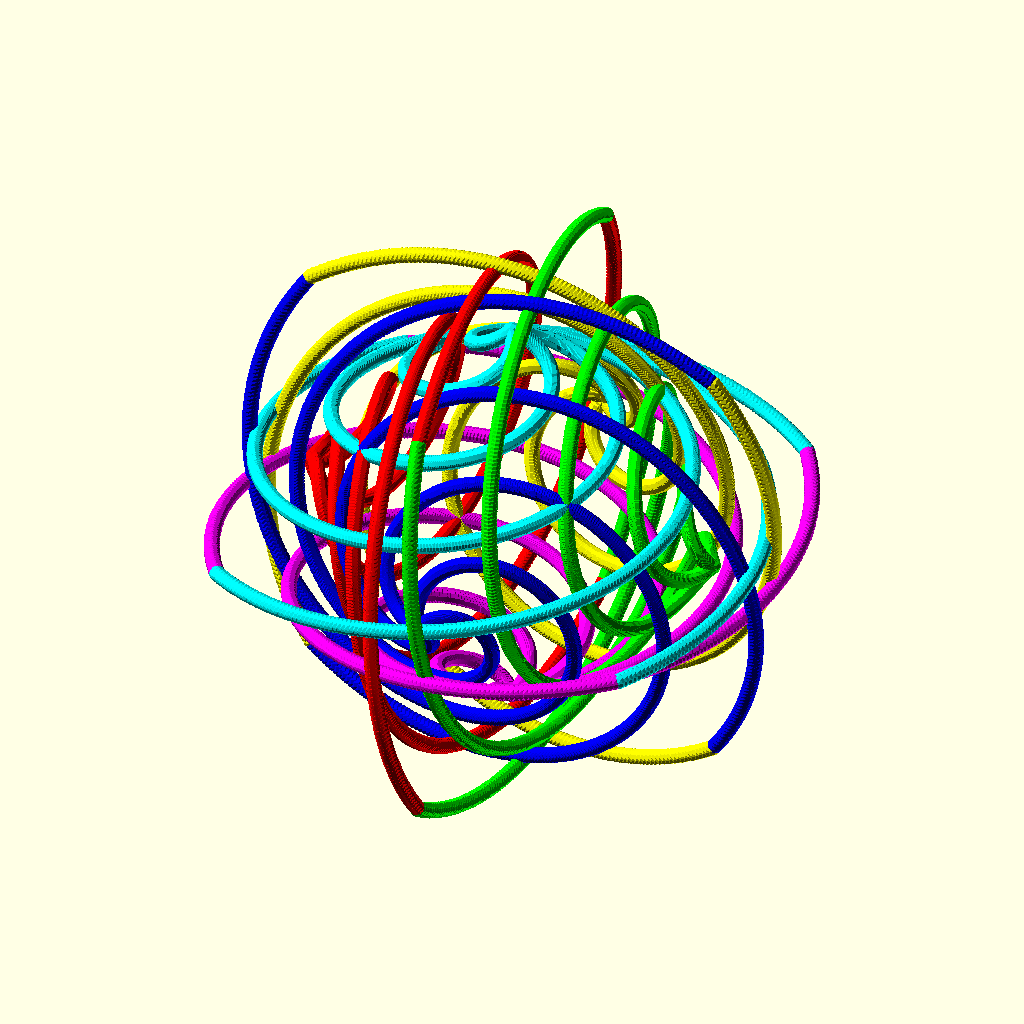
Cell 1 — every parameter at its default value.
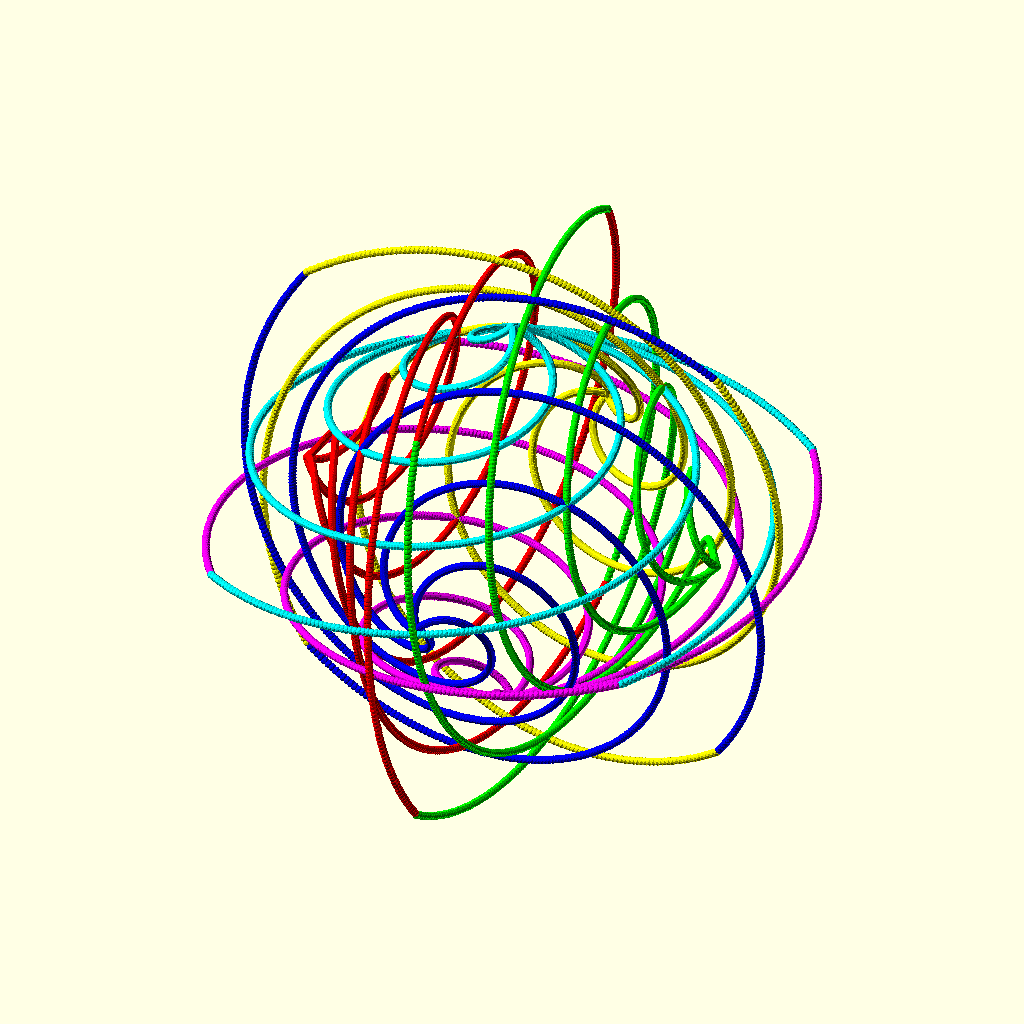
Cell 2 — c set to 80, the other parameters unchanged.
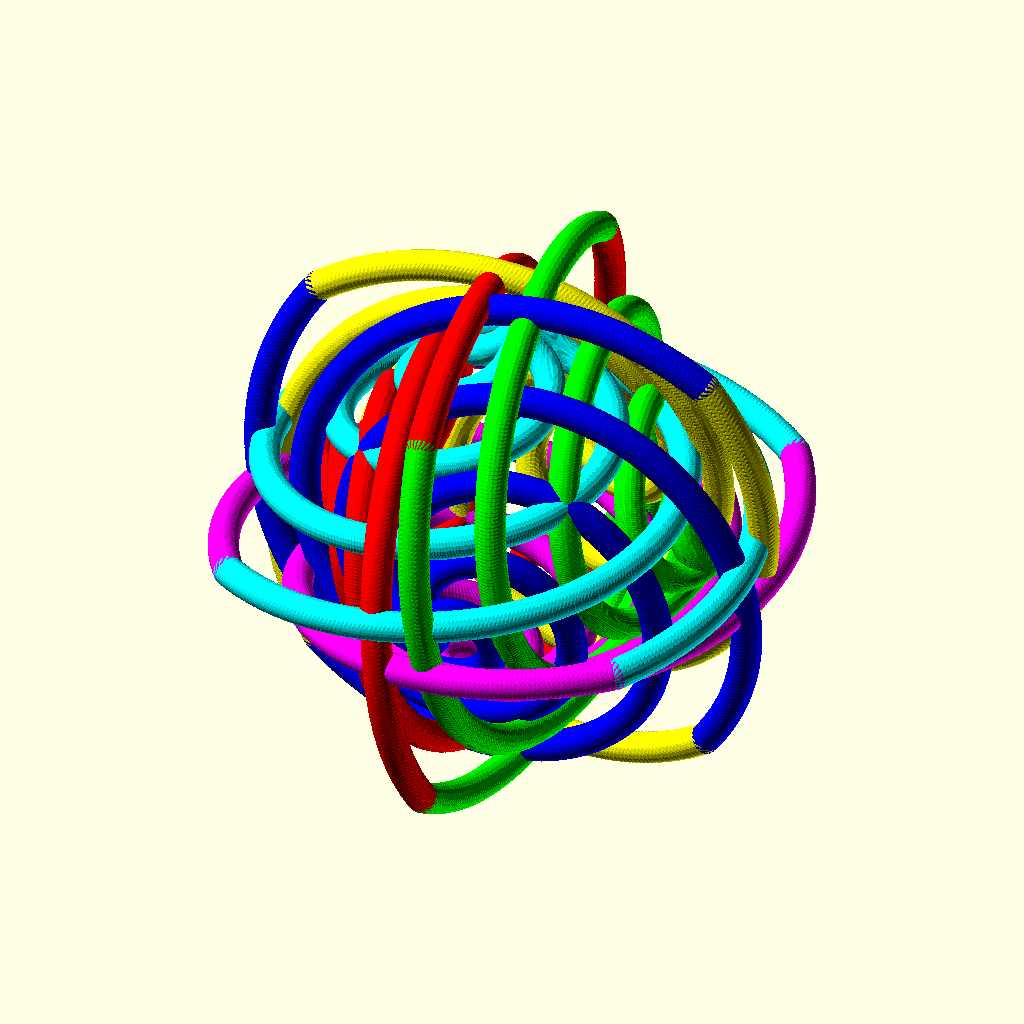
Cell 3: the same model with d = 6.
All cells are drawn from the same view direction (rotation 55°, 0°, 25°, orthographic, colour scheme Cornfield), but the view is re-fitted for each cell, so position and scale can differ between cells as well as the parameter.
Source of the model, CassesTetes/Twist/Beau.scad:
c = 40;
d=3;

module on_cube(s) {
  i = 1;
  // for (i=[-1:2:1])
    for (j=[-1:2:1])
      for (k=[-1:2:1])
	  translate([i*s/2,j*s/2,k*s/2]) children(0);
}

module piece() {
  //cube(c, center=true);
  for (i=[-1:0.01:3])
    rotate([i*90, 0, 0]) on_cube(c+i*c) sphere(d);
  // cube(2*c, center=true);
}

t=0;

color([1,0,0]) translate([-(2-t)*c, 0, 0]) rotate([90*t, 0, 0]) piece();
color([0,1,0]) translate([ (2-t)*c, 0, 0]) rotate([90*t, 0, 180]) piece();
color([0,0,1]) translate([0, -(2-t)*c, 0]) rotate([0, 90*t, 0]) rotate([0,0,90]) piece();
color([1,1,0]) translate([0,  (2-t)*c, 0]) rotate([0, 90*t, 0]) rotate([0,0,-90]) piece();
color([1,0,1]) translate([0, 0, -(2-t)*c]) rotate([0, 0, 90*t]) rotate([0,-90,0]) piece();
color([0,1,1]) translate([0, 0,  (2-t)*c]) rotate([0, 0, 90*t]) rotate([0, 90,0]) piece();
Customizer parameters (derived from the source; name, type, default, range or options):
c: number, default 40
d: number, default 3
